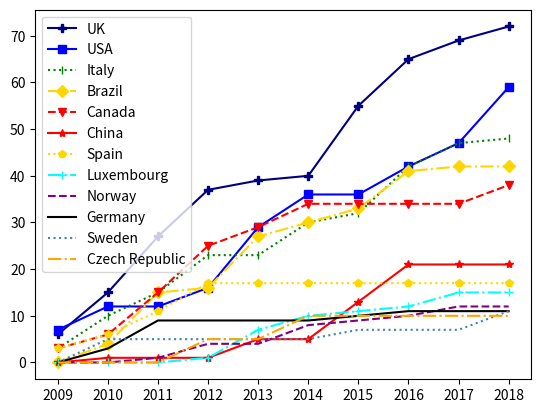

Source code (Python):
import numpy as np
import matplotlib.pyplot as plt

#https://matplotlib.org/examples/api/barchart_demo.html

N = 10
# UK = (6,9,12,10,2,1,15,10,4,3)
# Italy = (3,7,5,8,0,7,2,10,5,1)
# Brazil =(0,4,11,1,11,3,3,8,1,0)
# Canada =( 3,3,9,10,4,5,0,0,0,4)
# China =(0,1,0,0,4,0,8,8,0,0)
# Spain =( 3,3,5,6,0,0,0,0,0,0)
# Germany =(0,3,6,0,0,0,1,1,0,0)
# Sweden =(0,5,0,0,0,0,2,0,0,4)
# Czech_Republic =(0,0,0,5,0,5,0,0,0,0)
# Austria =(0,0,0,2,0,3,0,0,0,1)
# Argentina =(0,0,0,0,0,4,0,0,0,0)
# Ireland =(0,0,0,2,1,1,0,0,0,0)
# Switzerland =(0,0,0,0,0,2,1,0,0,1)
# Belgium =(0,0,0,0,0,0,1,2,0,0)
# Kuwait =(0,0,0,0,0,0,0,0,0,2)
# New_Zealand =(0,0,0,0,2,0,0,0,0,0)
# Tunisia =(0,0,0,0,1,1,0,0,0,0)
# Portugal =(0,0,1,0,0,0,0,0,0,0)
# Netherlands =(0,0,0,0,0,0,2,0,0,7)
# Korea =( 2,0,0,0,0,0,1,0,0,2)
# Australia             =(0,0,0,0,3,0,3,0,0,0)
# SaudiArabia =(0,0,0,0,0,0,1,0,0,0)
# Norway =            (0,0,1,3,0,4,1,1,2,0)
# Luxembourg =        (0,0,0,1,6,3,1,1,3,0)
# USA =        (7,5,0,4,13,7,0,6,5,12)
# Tunisia =(0,0,0,0,1, 0,0,0,0,0)
# Total =( 24,40,50,51,47,46,40,46,18,37)


UK = (6, 15,	27,	37, 39,	40,	55,	65,	69,	72)
USA =  (7,	12,	12,	16,	29,	36,	36,	42,	47,	59)
Italy = (3,	10,	15,	23,	23,	30,	32,	42,	47,	48)
Brazil = (0,	4,	15,	16,	27,	30,	33,	41,	42,	42)
Canada = (3,	6,	15,	25,	29,	34,	34,	34,	34,	38)
China = (0,	1,	1,	1,	5,	5,	13,	21,	21,	21)
Spain = (3,	6,	11,	17,	17,	17,	17,	17,	17,	17)
Luxembourg = (0,	0,	0,	1,	7,	10,	11,	12,	15,	15)
Norway = (0, 0,	1,	4,	4,	8,	9,	10,	12,	12)
Germany =(0,	3,	9,	9,	9,	9,	10,	11,	11,	11)
Sweden =(0,	5,	5,	5,	5,	5,	7,	7,	7,	11)
Czech_Republic =(0,	0,	0,	5,	5,	10,	10,	10,	10,	10)

ind = np.arange(N)    # the x locations for the groups
width = 0.6       # the width of the bars

#
plt.plot(UK, marker='P', color='navy', label='UK')

plt.plot(USA, marker='s', color='blue', label='USA')
plt.plot(Italy, marker='|', linestyle=':', color='green', label='Italy')
plt.plot(Brazil, marker='D', linestyle='-.', color='gold', label='Brazil')
plt.plot(Canada, marker='v', linestyle='--', color='red', label='Canada')

plt.plot(China, marker='*', linestyle='-', color='red', label='China')
plt.plot(Spain, marker='p', linestyle=':', color='gold', label='Spain')
plt.plot(Luxembourg, marker='+', linestyle='-.', color='cyan', label='Luxembourg')
plt.plot(Norway,  linestyle='--', color='purple', label='Norway')
plt.plot(Germany,  linestyle='-', color='black', label='Germany')
plt.plot(Sweden,  linestyle=':', color='steelblue', label='Sweden')
plt.plot(Czech_Republic, linestyle='-.', color='orange', label='Czech Republic')
# plt.plot(Total, marker=)
plt.legend()

plt.xticks(ind, ('2009', '2010', '2011', '2012', '2013', '2014', '2015', '2016', '2017', '2018'))
# plt.yscale('log')


# plt.show()
plt.savefig('paises.pdf')
plt.close()
